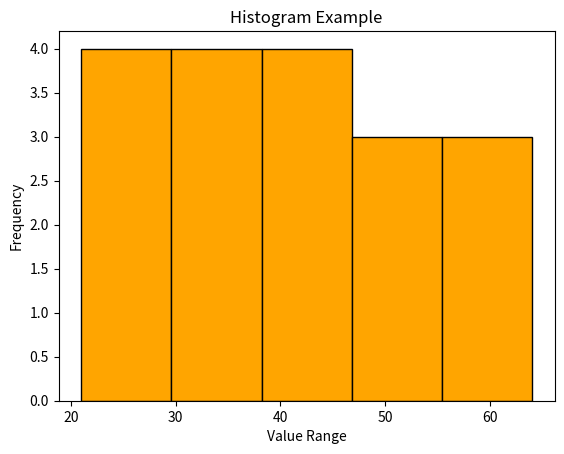

Write Python code to recreate this figure.
#Create a histogram to show the distribution of data.

import matplotlib.pyplot as plt

# Data
data = [22, 55, 62, 45, 21, 32, 45, 22, 34, 40, 62, 35, 23, 43, 50, 55, 64, 33]

# Creating a histogram
plt.hist(data, bins=5, color='orange', edgecolor='black')

# Adding title and labels
plt.title('Histogram Example')
plt.xlabel('Value Range')
plt.ylabel('Frequency')

# Display the plot
plt.show()
